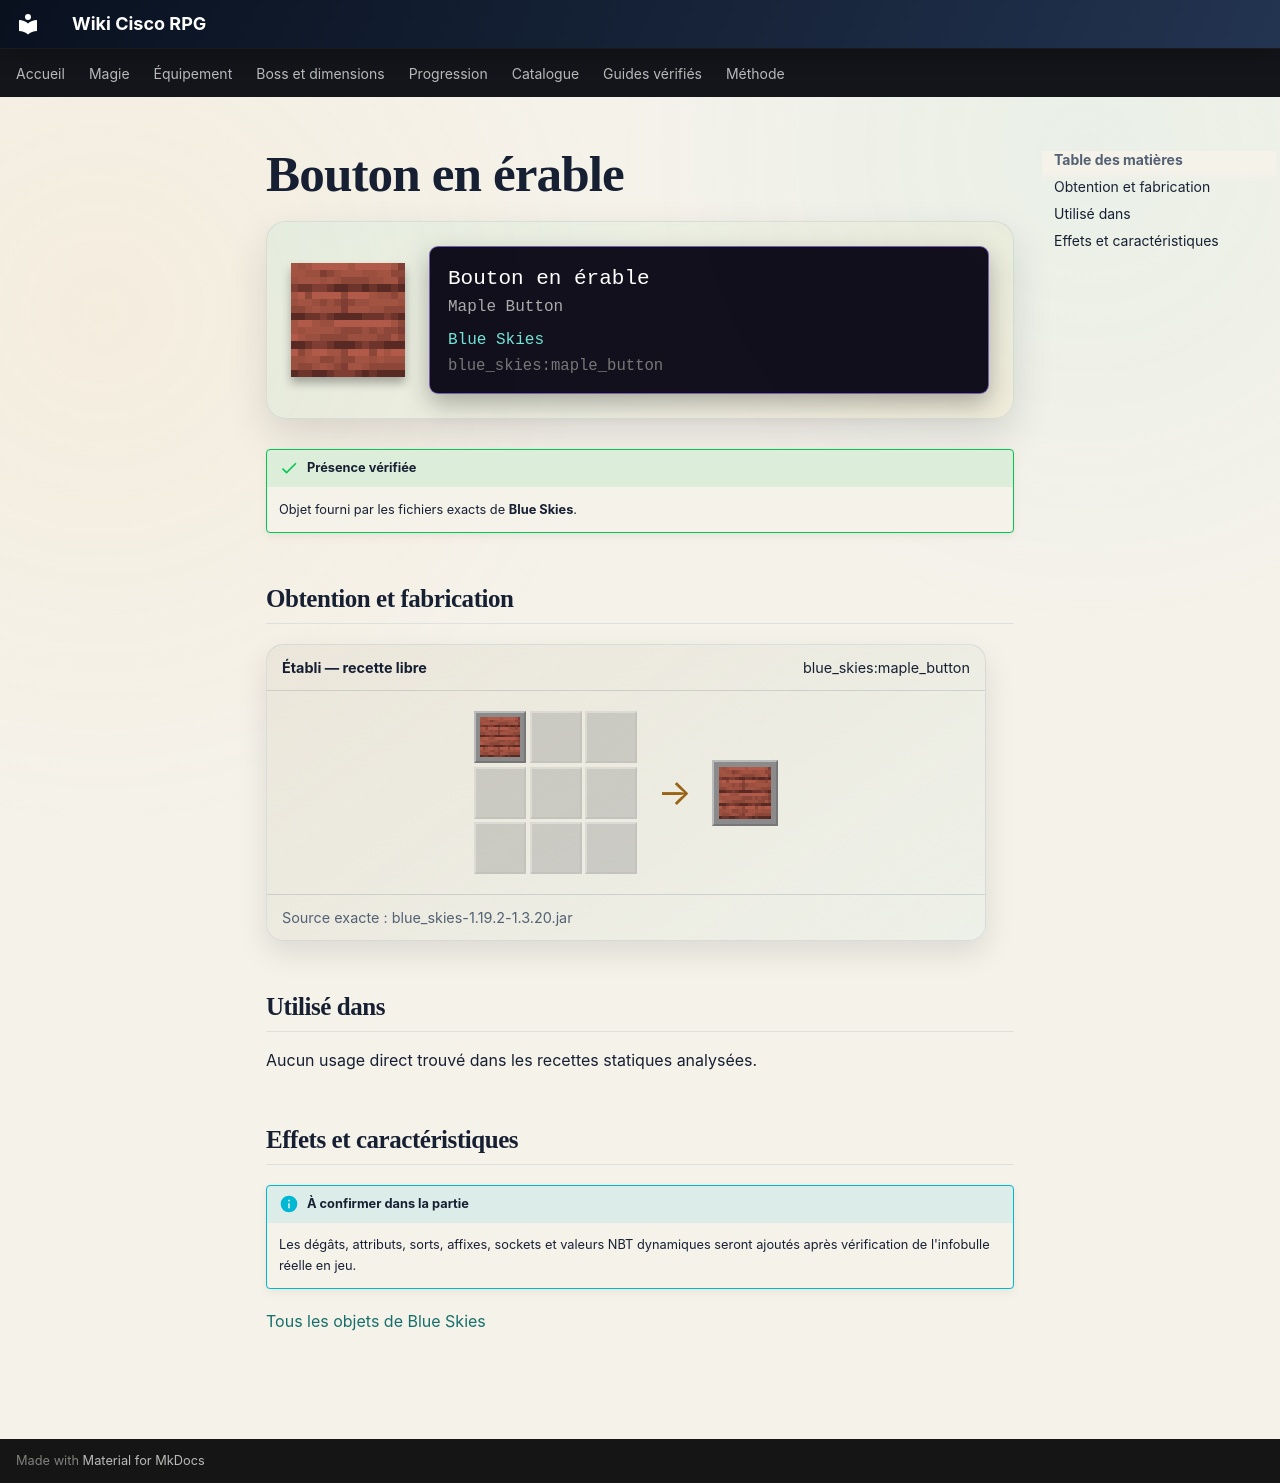

repository: Kloups-Dev/wiki-cisco-rpg · page: catalogue/objets/blue_skies/maple_button/index.html · generator: mkdocs

# Bouton en érable

<div class="mc-item-showcase">
<img class="mc-item-icon" src="../../../../assets/generated/items/blue_skies/maple_button.png" alt="Bouton en érable">
<div class="mc-tooltip-card">
<div class="mc-tooltip-card__name">Bouton en érable</div>
<div class="mc-tooltip-card__alias">Maple Button</div>
<div class="mc-tooltip-card__mod">Blue Skies</div>
<div class="mc-tooltip-card__id">blue_skies:maple_button</div>
</div>
</div>

!!! success "Présence vérifiée"
    Objet fourni par les fichiers exacts de **Blue Skies**.

## Obtention et fabrication

<div class="jei-recipe"><div class="jei-recipe__head"><strong>Établi — recette libre</strong><span>blue_skies:maple_button</span></div><div class="jei-recipe__body"><div class="jei-grid"><a class="jei-slot" href="../../../../catalogue/objets/blue_skies/maple_planks/" title="Planches d&#x27;érable (blue_skies:maple_planks)"><img src="../../../../assets/generated/items/blue_skies/maple_planks.png" alt="" loading="lazy"></a><span class="jei-slot jei-slot--empty"></span><span class="jei-slot jei-slot--empty"></span><span class="jei-slot jei-slot--empty"></span><span class="jei-slot jei-slot--empty"></span><span class="jei-slot jei-slot--empty"></span><span class="jei-slot jei-slot--empty"></span><span class="jei-slot jei-slot--empty"></span><span class="jei-slot jei-slot--empty"></span></div><span class="jei-arrow">→</span><span class="jei-slot jei-slot--result"><img src="../../../../assets/generated/items/blue_skies/maple_button.png" alt=""></span></div><div class="jei-recipe__source">Source exacte : blue_skies-1.19.2-1.3.20.jar</div></div>

## Utilisé dans

Aucun usage direct trouvé dans les recettes statiques analysées.

## Effets et caractéristiques

!!! info "À confirmer dans la partie"
    Les dégâts, attributs, sorts, affixes, sockets et valeurs NBT dynamiques seront ajoutés après vérification de l'infobulle réelle en jeu.

[Tous les objets de Blue Skies](../../../contenu/blue-skies.md)
